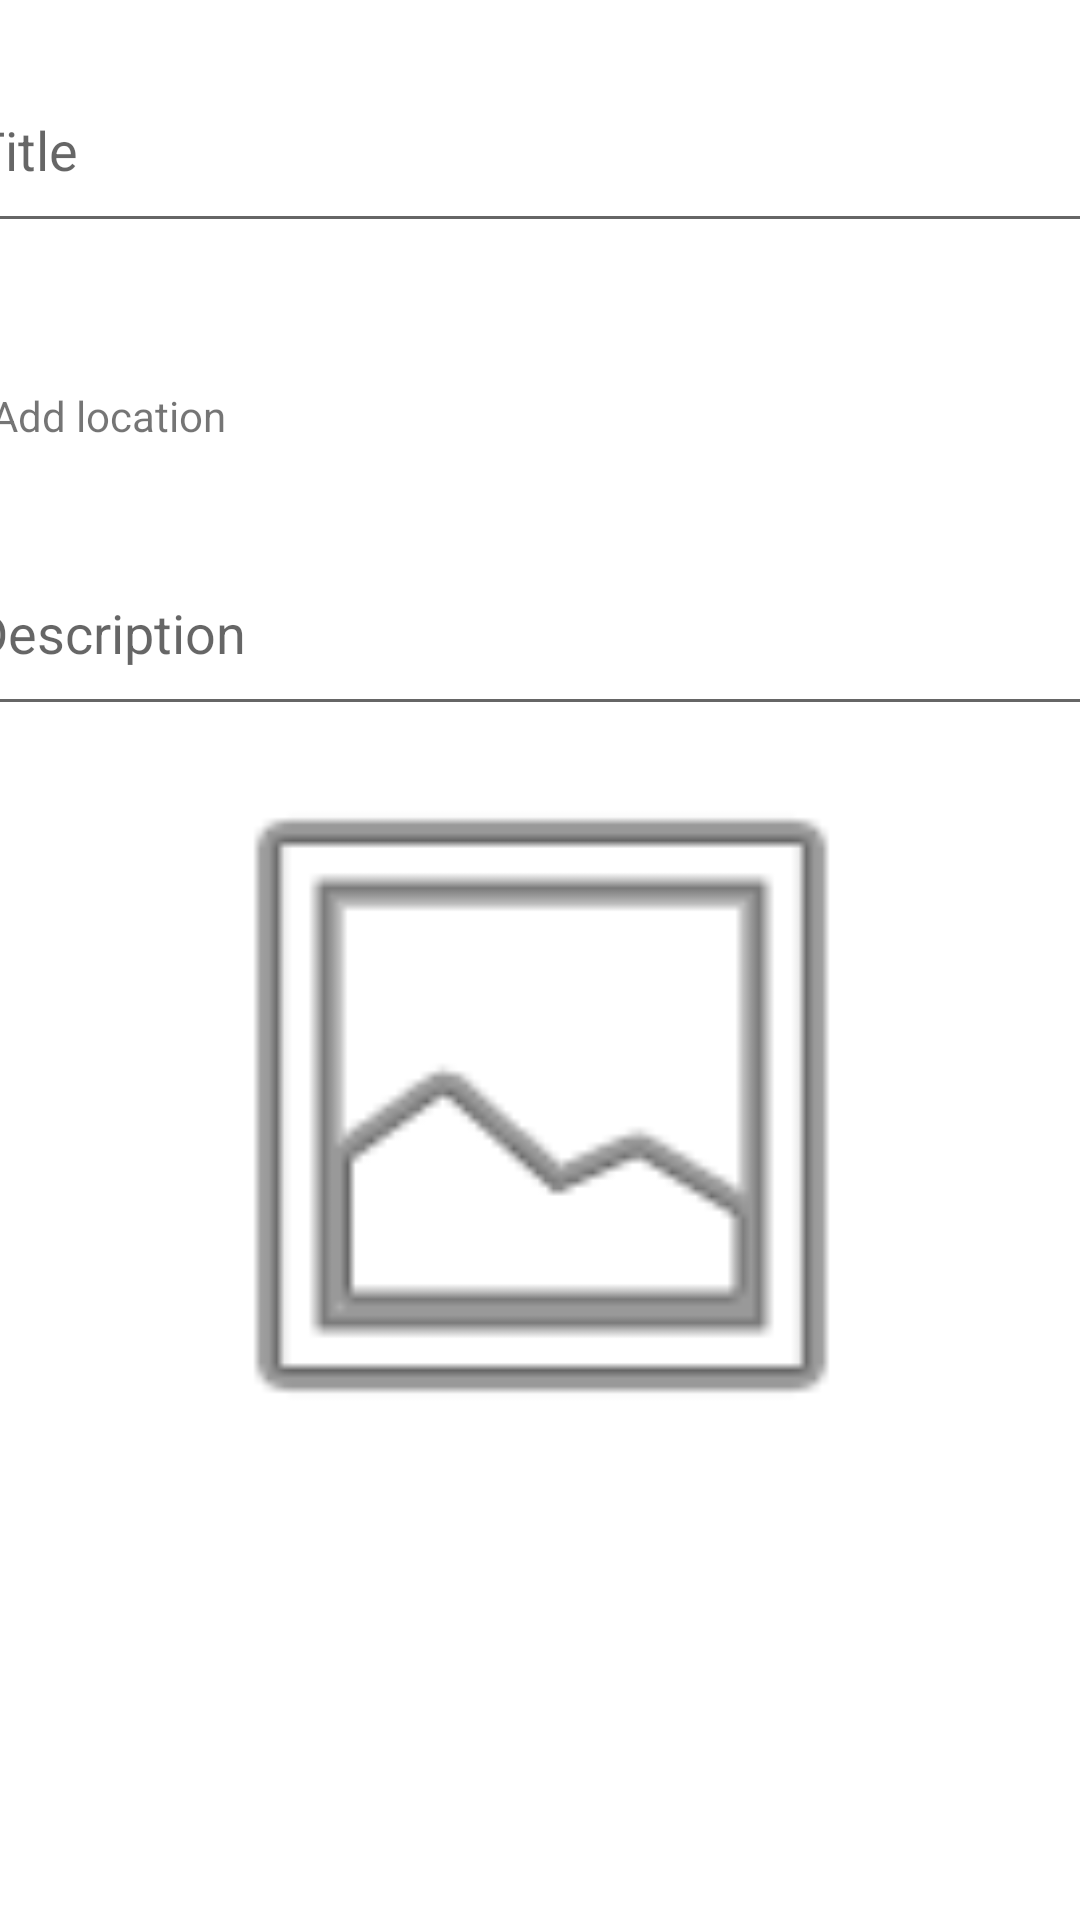

This screen was rendered from an Android layout file. Write that file and the resources it references.
<!-- AndroidManifest.xml: application theme Theme.PhotoDiary -->
<!-- res/layout/activity_new_entry.xml -->
<?xml version="1.0" encoding="utf-8"?>
<androidx.constraintlayout.widget.ConstraintLayout xmlns:android="http://schemas.android.com/apk/res/android"
    xmlns:app="http://schemas.android.com/apk/res-auto"
    xmlns:tools="http://schemas.android.com/tools"
    android:layout_width="match_parent"
    android:layout_height="match_parent"
    tools:context=".NewEntry">

    <TextView
        android:id="@+id/date"
        android:layout_width="wrap_content"
        android:layout_height="48dp"
        android:minWidth="48dp"
        android:onClick="pickDate"
        android:paddingStart="10dp"
        android:paddingEnd="10dp"
        app:layout_constraintStart_toStartOf="@+id/title"
        app:layout_constraintTop_toBottomOf="@+id/title"
        tools:ignore="SpeakableTextPresentCheck" />

    <TextView
        android:id="@+id/time"
        android:layout_width="wrap_content"
        android:layout_height="48dp"
        android:minWidth="48dp"
        android:onClick="pickTime"
        app:layout_constraintStart_toEndOf="@+id/date"
        app:layout_constraintTop_toTopOf="@+id/date"
        tools:ignore="SpeakableTextPresentCheck" />

    <TextView
        android:id="@+id/location"
        android:layout_width="wrap_content"
        android:layout_height="wrap_content"
        android:minHeight="48dp"
        android:onClick="setLocation"
        android:paddingStart="10dp"
        android:paddingEnd="10dp"
        android:text="Add location"
        app:layout_constraintStart_toStartOf="@+id/date"
        app:layout_constraintTop_toBottomOf="@+id/date" />

    <ImageView
        android:id="@+id/imageView"
        android:layout_width="387dp"
        android:layout_height="253dp"
        android:onClick="imageSource"
        app:layout_constraintEnd_toEndOf="@+id/textInputEditText"
        app:layout_constraintStart_toStartOf="@+id/textInputEditText"
        app:layout_constraintTop_toBottomOf="@+id/textInputEditText"
        app:srcCompat="@android:drawable/ic_menu_gallery"
        tools:ignore="SpeakableTextPresentCheck" />

    <com.google.android.material.textfield.TextInputEditText
        android:id="@+id/textInputEditText"
        android:layout_width="387dp"
        android:layout_height="65dp"
        android:hint="Description"
        android:minHeight="48dp"
        app:layout_constraintEnd_toEndOf="@+id/title"
        app:layout_constraintStart_toStartOf="@+id/location"
        app:layout_constraintTop_toBottomOf="@+id/location" />

    <com.google.android.material.textfield.TextInputEditText
        android:id="@+id/title"
        android:layout_width="387dp"
        android:layout_height="65dp"
        android:layout_marginTop="16dp"
        android:hint="Title"
        app:layout_constraintEnd_toEndOf="parent"
        app:layout_constraintStart_toStartOf="parent"
        app:layout_constraintTop_toTopOf="parent" />

</androidx.constraintlayout.widget.ConstraintLayout>
<!-- resources referenced by this layout -->
<resources>
  <style name="Theme.PhotoDiary" parent="Theme.MaterialComponents.DayNight.DarkActionBar">
          
          <item name="colorPrimary">@color/purple_200</item>
          <item name="colorPrimaryVariant">@color/purple_200</item>
          <item name="colorOnPrimary">@color/white</item>
          
          <item name="colorSecondary">@color/teal_200</item>
          <item name="colorSecondaryVariant">@color/teal_700</item>
          <item name="colorOnSecondary">@color/black</item>
          
          <item name="android:statusBarColor" tools:targetApi="l">?attr/colorPrimaryVariant</item>
          
      </style>
  <color name="purple_200">#4E342E</color>
  <color name="white">#FFFFFFFF</color>
  <color name="teal_200">#FF5722</color>
  <color name="teal_700">#FF018786</color>
  <color name="black">#FF000000</color>
</resources>
